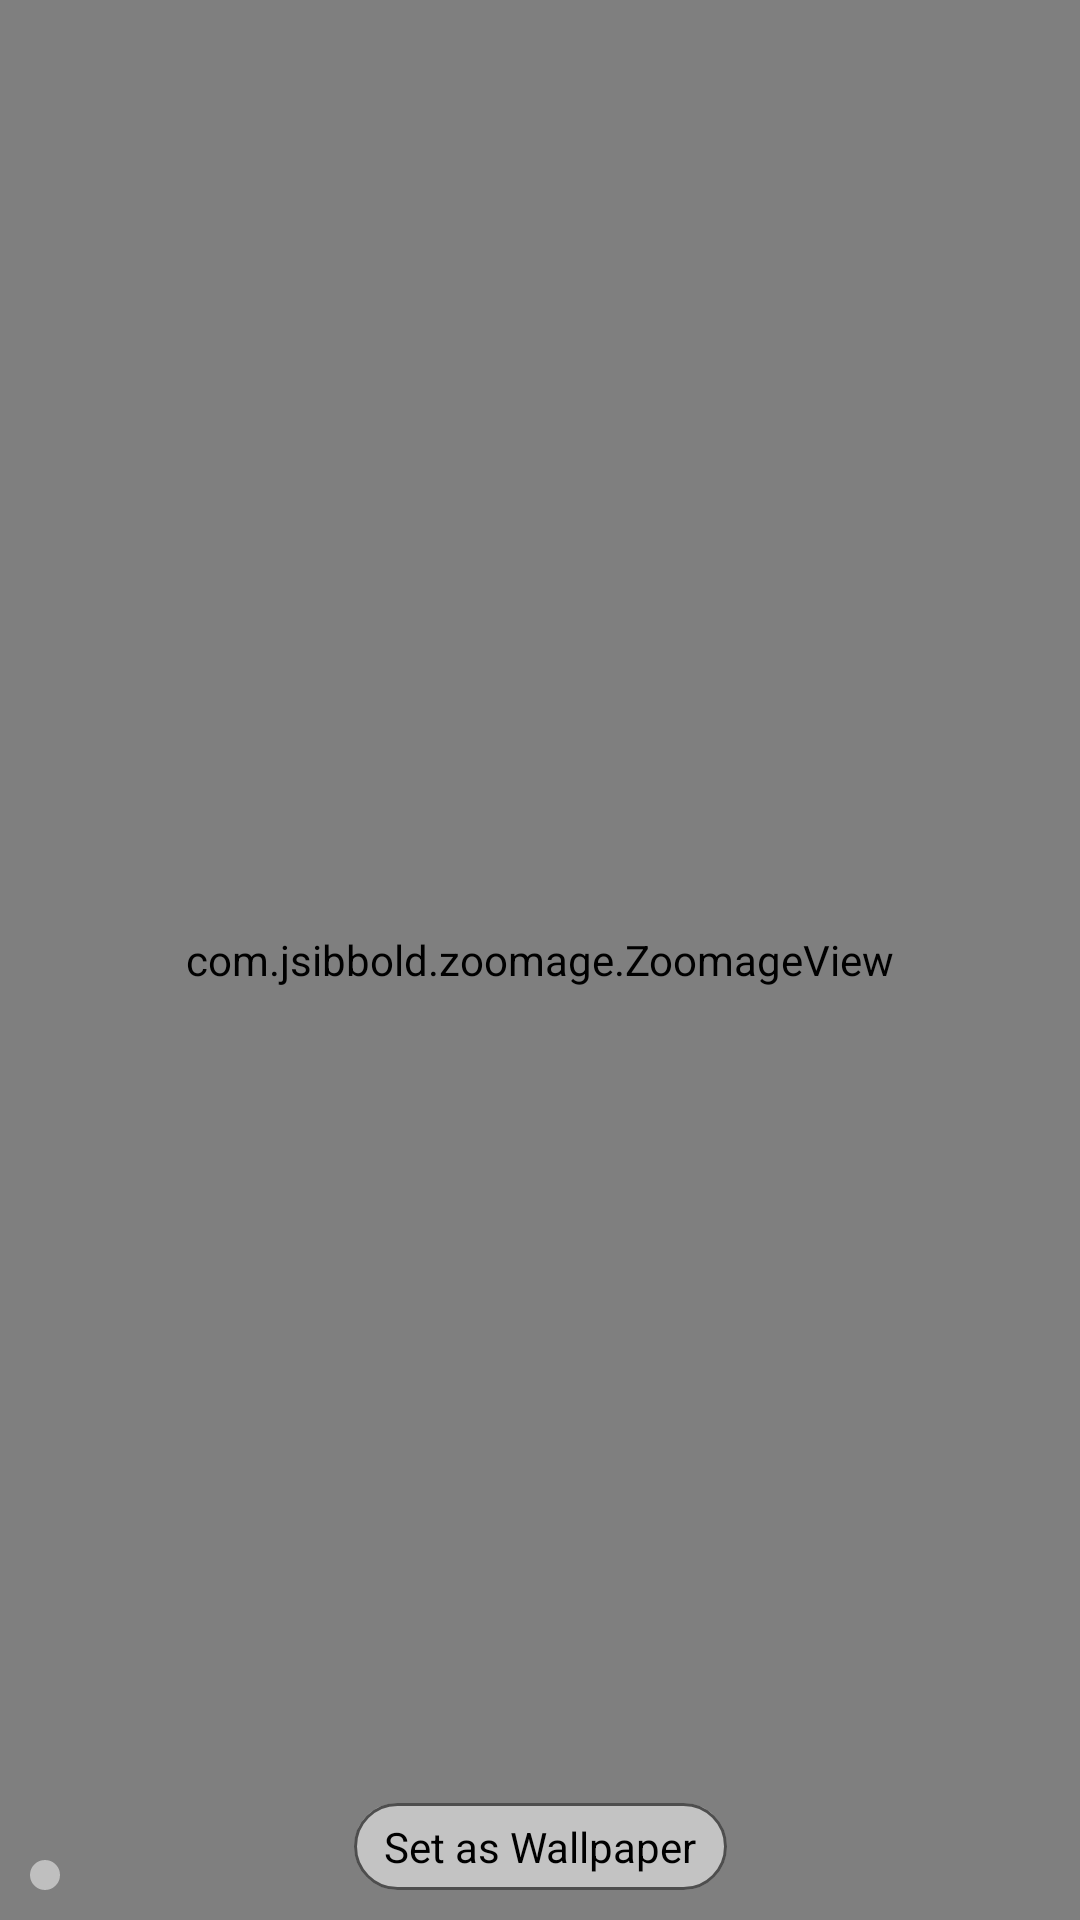

Here is an Android app screen rendered from its layout file. Give the layout XML and the strings, colors and styles it references.
<!-- AndroidManifest.xml: application theme Theme.WallpaperApp -->
<!-- res/layout/fragment_wallpaper.xml -->
<?xml version="1.0" encoding="utf-8"?>
<androidx.constraintlayout.widget.ConstraintLayout xmlns:android="http://schemas.android.com/apk/res/android"
    xmlns:app="http://schemas.android.com/apk/res-auto"
    xmlns:tools="http://schemas.android.com/tools"
    android:layout_width="match_parent"
    android:layout_height="match_parent"
    tools:context="ui.WallpaperFragment">
    <com.jsibbold.zoomage.ZoomageView
        android:id="@+id/imageView"
        android:layout_height="match_parent"
        android:layout_width="match_parent"
        android:scaleType="centerCrop"
        app:layout_constraintTop_toTopOf="parent"
        app:layout_constraintStart_toStartOf="parent"
        app:layout_constraintEnd_toEndOf="parent"
        app:layout_constraintBottom_toBottomOf="parent"
        />
    <TextView
        android:id="@+id/downloadBtn"
        android:layout_width="wrap_content"
        android:layout_height="wrap_content"
        android:text="Set as Wallpaper"
        android:padding="5dp"
        android:paddingStart="10dp"
        android:paddingEnd="10dp"
        android:background="@drawable/button_background"
        android:textAllCaps="false"
        android:layout_margin="10dp"
        android:textColor="?attr/colorOnSecondary"
        app:layout_constraintBottom_toBottomOf="parent"
        app:layout_constraintStart_toStartOf="parent"
        app:layout_constraintEnd_toEndOf="parent"
        />
    <ImageView
        android:id="@+id/backBtn"
        android:layout_width="wrap_content"
        android:layout_height="wrap_content"
        android:src="@drawable/ic_back"
        android:padding="5dp"
        android:layout_margin="10dp"
        android:background="@drawable/back_background"
        app:layout_constraintBottom_toBottomOf="parent"
        app:layout_constraintStart_toStartOf="parent"
        />

</androidx.constraintlayout.widget.ConstraintLayout>
<!-- resources referenced by this layout -->
<resources>
  <!-- drawable back_background (drawable) -->
  <?xml version="1.0" encoding="utf-8"?>
  <shape android:shape="oval" xmlns:android="http://schemas.android.com/apk/res/android">
      <solid android:color="#80FFFFFF"/>
  </shape>
  <!-- drawable button_background (drawable) -->
  <?xml version="1.0" encoding="utf-8"?>
  <layer-list xmlns:android="http://schemas.android.com/apk/res/android">
      <item>
          <shape
              android:shape="rectangle">
              <solid android:color="#88FFFFFF"/>
              <corners android:radius="30dp"/>
          </shape>
      </item>
      <item>
          <shape
              android:shape="rectangle">
              <stroke android:width="1dp"
                  android:color="?attr/colorControlNormal"/>
              <corners android:radius="30dp"/>
          </shape>
      </item>
  </layer-list>
  <style name="Theme.WallpaperApp" parent="Theme.MaterialComponents.DayNight.DarkActionBar">
          
          <item name="colorPrimary">@color/purple_500</item>
          <item name="colorPrimaryVariant">@color/purple_700</item>
          <item name="colorOnPrimary">@color/white</item>
          
          <item name="colorSecondary">@color/teal_200</item>
          <item name="colorSecondaryVariant">@color/teal_700</item>
          <item name="colorOnSecondary">@color/black</item>
          
          <item name="android:statusBarColor" tools:targetApi="l">?attr/colorPrimaryVariant</item>
          
      </style>
  <!-- not gathered from this repository: default colours our renderer supplied (Android Studio template values) -->
  <color name="purple_500">#FF6200EE</color>
  <color name="purple_700">#FF3700B3</color>
  <color name="teal_200">#FF03DAC5</color>
  <color name="teal_700">#FF018786</color>
  <color name="black">#FF000000</color>
  <color name="white">#FFFFFFFF</color>
</resources>
